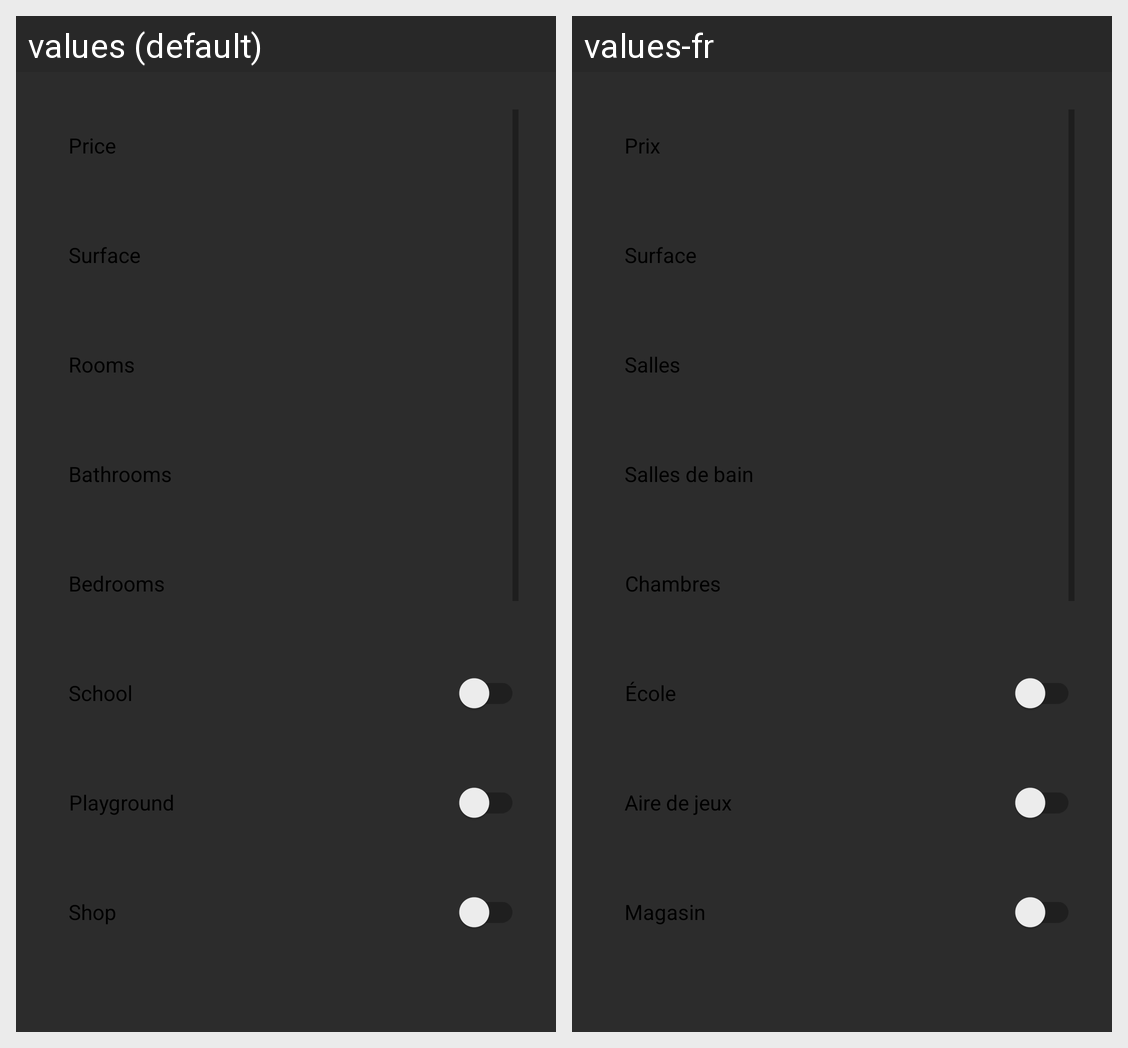

Translations of the strings shown on this Android screen, per locale in the grid:
Android screen res/layout/fragment_filter_dialog.xml rendered under 2 locales, left to right: values (default), values-fr. Device: Nexus 5 (rendered at 1080×1920; each locale shown at half size, 540×960, under a caption strip naming it); theme Theme.RealEstateManager.
Strings drawn on this screen, with the default value and each locale's value (text and hints the layout hard-codes, and strings that could not be matched under every locale, appear in the picture but are not listed):

price_hint
  values: Price
  values-fr: Prix

surface_hint
  values: Surface
  values-fr: Surface

rooms
  values: Rooms
  values-fr: Salles

bathrooms
  values: Bathrooms
  values-fr: Salles de bain

bedrooms
  values: Bedrooms
  values-fr: Chambres

school
  values: School
  values-fr: École

playground
  values: Playground
  values-fr: Aire de jeux

shop
  values: Shop
  values-fr: Magasin
